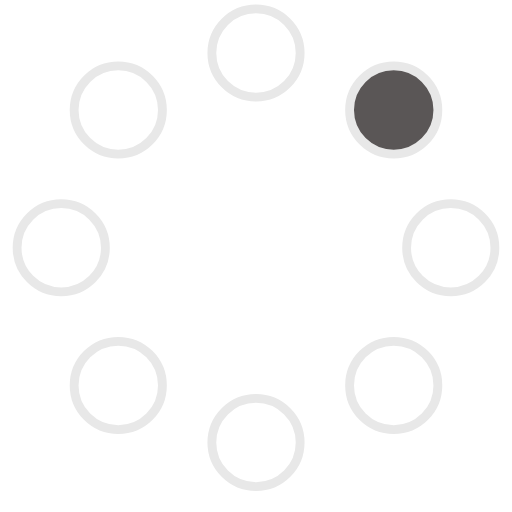
t = 0.00 s
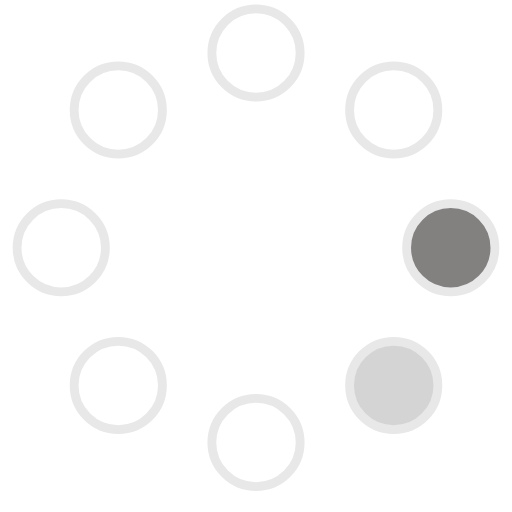
t = 0.23 s
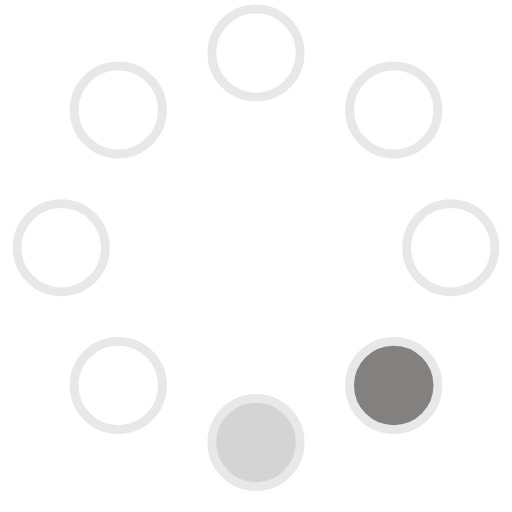
t = 0.42 s
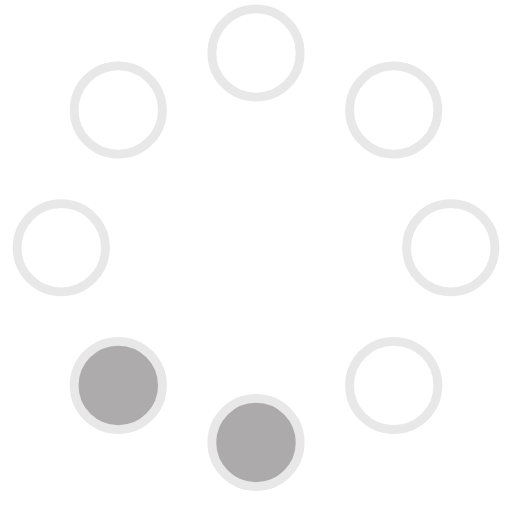
t = 0.65 s
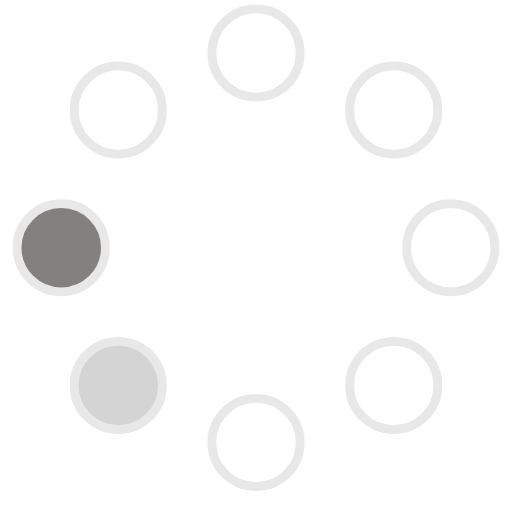
t = 0.88 s
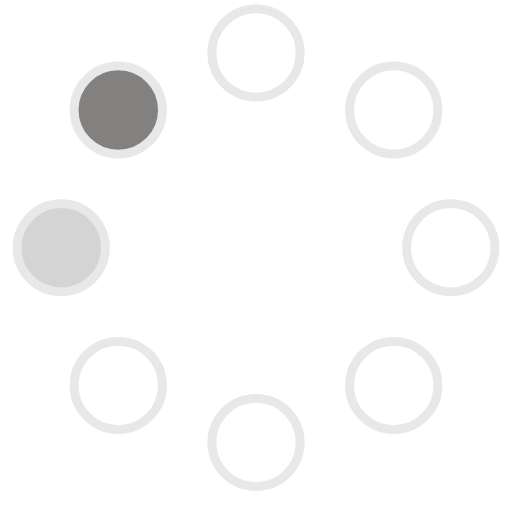
t = 1.07 s

The animated SVG that drew these frames (rendered in a browser with its animation timeline set to each time). Animation: 8 SMIL elements (animate=8); one cycle of 1.30 s, repeats indefinitely.

<!-- By Sam Herbert (@sherb), for everyone. More @ http://goo.gl/7AJzbL -->
<svg width="58" height="58" viewBox="0 0 58 58" xmlns="http://www.w3.org/2000/svg">
    <g fill="none" fill-rule="evenodd">
        <g transform="translate(2 1)" stroke="#E8E8E8" stroke-width="1">
            <circle cx="42.601" cy="11.462" r="5" fill-opacity="1" fill="#5a5656">
                <animate attributeName="fill-opacity"
                     begin="0s" dur="1.3s"
                     values="1;0;0;0;0;0;0;0" calcMode="linear"
                     repeatCount="indefinite" />
            </circle>
            <circle cx="49.063" cy="27.063" r="5" fill-opacity="0" fill="#5a5656">
                <animate attributeName="fill-opacity"
                     begin="0s" dur="1.3s"
                     values="0;1;0;0;0;0;0;0" calcMode="linear"
                     repeatCount="indefinite" />
            </circle>
            <circle cx="42.601" cy="42.663" r="5" fill-opacity="0" fill="#5a5656">
                <animate attributeName="fill-opacity"
                     begin="0s" dur="1.3s"
                     values="0;0;1;0;0;0;0;0" calcMode="linear"
                     repeatCount="indefinite" />
            </circle>
            <circle cx="27" cy="49.125" r="5" fill-opacity="0" fill="#5a5656">
                <animate attributeName="fill-opacity"
                     begin="0s" dur="1.3s"
                     values="0;0;0;1;0;0;0;0" calcMode="linear"
                     repeatCount="indefinite" />
            </circle>
            <circle cx="11.399" cy="42.663" r="5" fill-opacity="0" fill="#5a5656">
                <animate attributeName="fill-opacity"
                     begin="0s" dur="1.3s"
                     values="0;0;0;0;1;0;0;0" calcMode="linear"
                     repeatCount="indefinite" />
            </circle>
            <circle cx="4.938" cy="27.063" r="5" fill-opacity="0" fill="#5a5656">
                <animate attributeName="fill-opacity"
                     begin="0s" dur="1.3s"
                     values="0;0;0;0;0;1;0;0" calcMode="linear"
                     repeatCount="indefinite" />
            </circle>
            <circle cx="11.399" cy="11.462" r="5" fill-opacity="0" fill="#5a5656">
                <animate attributeName="fill-opacity"
                     begin="0s" dur="1.3s"
                     values="0;0;0;0;0;0;1;0" calcMode="linear"
                     repeatCount="indefinite" />
            </circle>
            <circle cx="27" cy="5" r="5" fill-opacity="0" fill="#5a5656">
                <animate attributeName="fill-opacity"
                     begin="0s" dur="1.3s"
                     values="0;0;0;0;0;0;0;1" calcMode="linear"
                     repeatCount="indefinite" />
            </circle>
        </g>
    </g>
</svg>
